Run: headless pygame with SDL's dummy video driver; simulated clock (each Clock.tick advances the game by its frame time, no real sleeping); random seed 0; keys injected as events and as key.get_pressed() state; mouse plan: one left click at the window centre at the start of phase 2, then a move to the lower-right quarter at the start of phase 3.
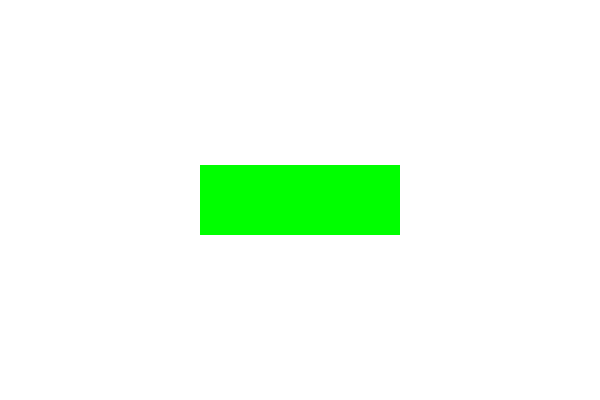
Frame 1 of 4 · flips 1–60 · no input
Frame 2 of 4 · flips 61–180 · clicked the window centre · tapped SPACE, RETURN · held RIGHT (→), D · screen unchanged from frame 1, image omitted
Frame 3 of 4 · flips 181–300 · moved the mouse to the lower-right quarter · held DOWN (↓), S · screen unchanged from frame 2, image omitted
Frame 4 of 4 · flips 301–420 · held LEFT (←), A, UP (↑), W · screen unchanged from frame 3, image omitted

The pygame program that drew these frames:

import pygame
pygame.init()

WIDTH = 600
HEIGHT = 400
FPS = 60

BLACK = (0, 0, 0)
WHITE = (255, 255, 255)

screen = pygame.display.set_mode((WIDTH, HEIGHT))
clock = pygame.time.Clock()



running = True
while running:
    screen.fill(WHITE)
    for i in pygame.event.get():
        if i.type == pygame.QUIT:
            running = False
        if i.type == pygame.MOUSEBUTTONDOWN:
            if i.button == 1:
                if 200 < i.pos[0] < 400 and 165 < i.pos[1] < 165+70:
                    print('done')

    pygame.draw.rect(screen, (0, 255, 0), (200, 165, 200, 70))

    pygame.display.update()
    clock.tick(FPS)
pygame.quit()
